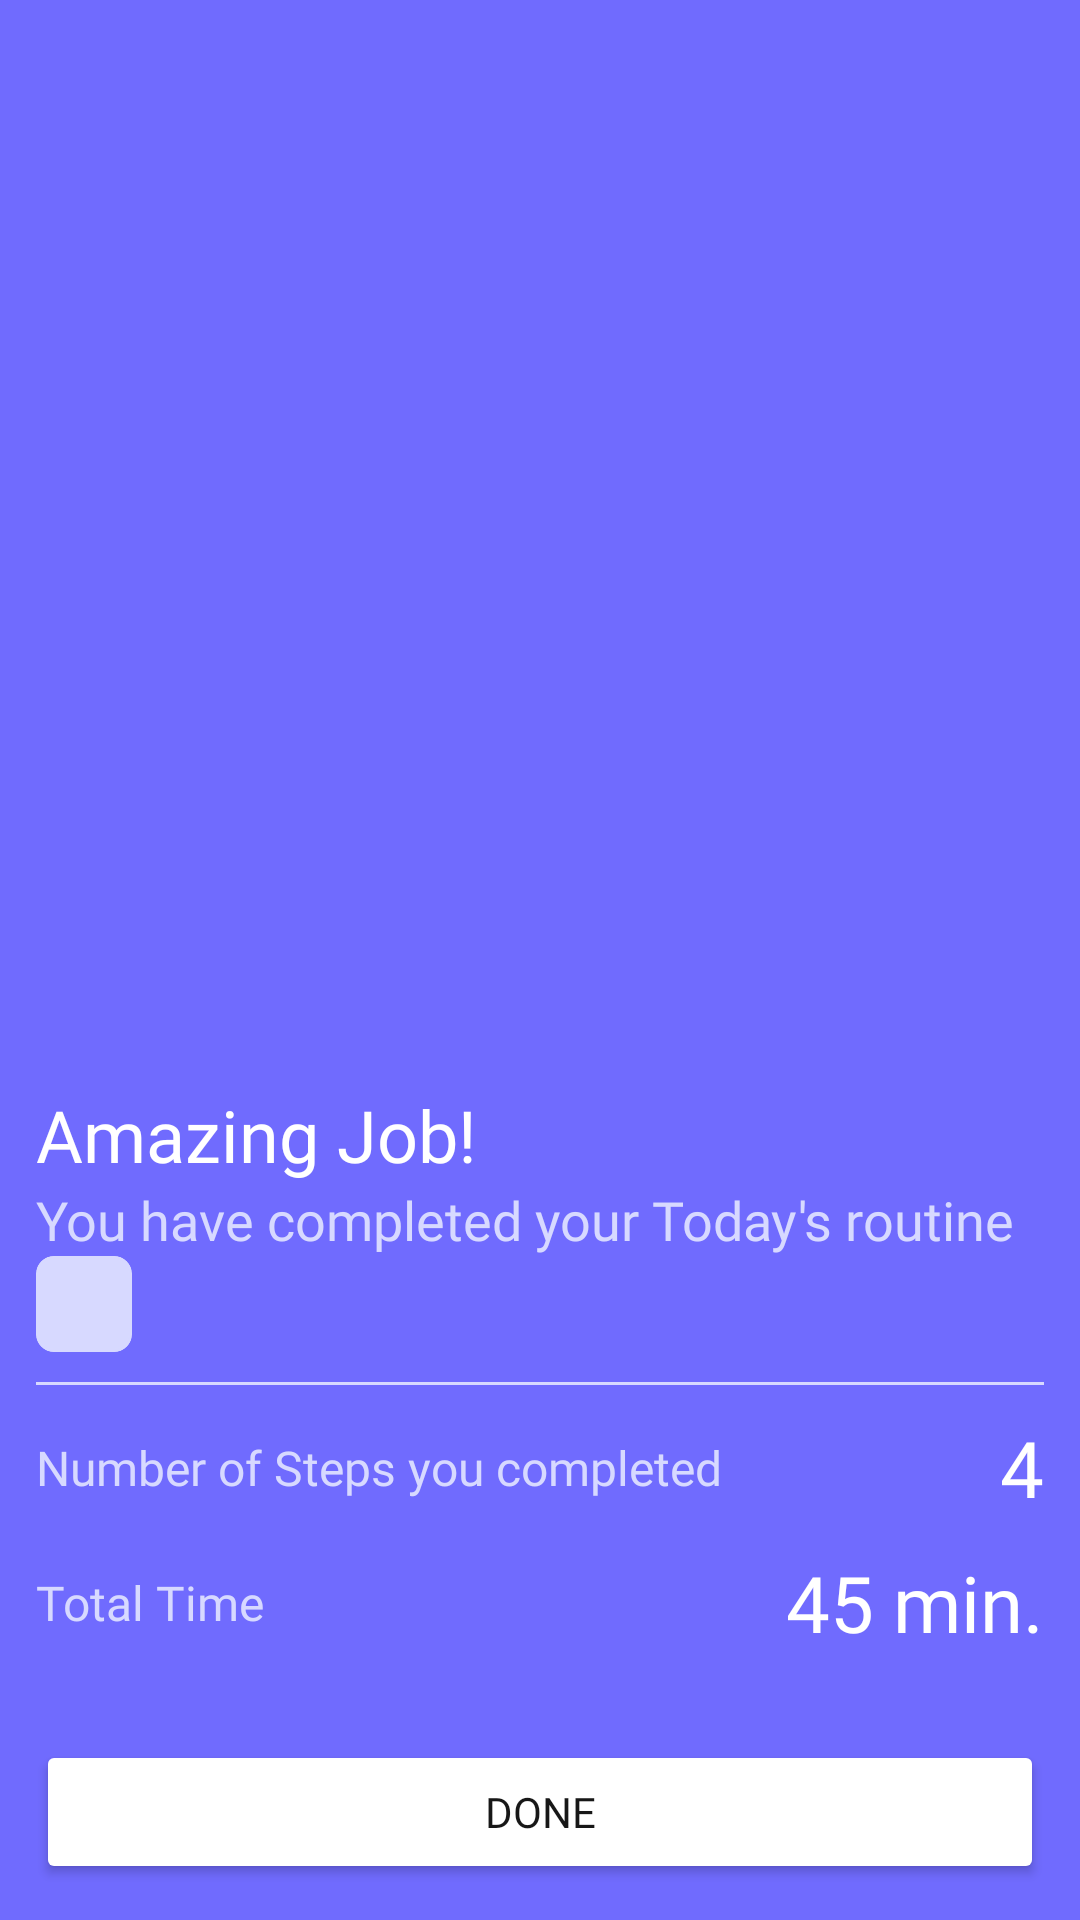

Write the Android layout XML for this screen, with the resource values it uses.
<!-- AndroidManifest.xml: application theme Theme.RoutineApp -->
<!-- res/layout/activity_completed.xml -->
<?xml version="1.0" encoding="utf-8"?>
<RelativeLayout xmlns:android="http://schemas.android.com/apk/res/android"
    xmlns:app="http://schemas.android.com/apk/res-auto"
    xmlns:tools="http://schemas.android.com/tools"
    android:layout_width="match_parent"
    android:layout_height="match_parent"
    android:background="?attr/colorPrimary"
    android:id="@+id/bg"
    tools:context=".activities.CompletedActivity">

    <androidx.core.widget.NestedScrollView
        android:layout_width="match_parent"
        android:layout_above="@id/done"
        android:layout_height="match_parent">

        <LinearLayout
            android:layout_width="match_parent"
            android:layout_height="match_parent"
            android:orientation="vertical"
            android:padding="12sp">

            <ImageView
                android:layout_width="350sp"
                android:layout_height="350sp"
                android:layout_gravity="center"
                android:src="@drawable/winners_pana" />

            <TextView
                android:layout_width="wrap_content"
                android:layout_height="wrap_content"
                android:fontFamily="@font/baloo"
                android:text="@string/amazing_job"
                android:textColor="@color/white"
                android:textSize="24sp" />

            <TextView
                android:layout_width="wrap_content"
                android:layout_height="wrap_content"
                android:fontFamily="@font/baloo"
                android:text="@string/you_have_completed_your_today_s_routine"
                android:textColor="@color/text"
                android:textSize="18sp" />

            <com.google.android.material.card.MaterialCardView
                android:layout_width="32dp"
                android:layout_height="32dp"
                android:layout_marginEnd="6sp"
                android:layout_weight="1"
                app:cardBackgroundColor="@color/text"
                app:cardCornerRadius="6sp"
                app:cardElevation="0sp"
                app:strokeColor="@color/text">

                <ImageView
                    android:id="@+id/mondayCheck"
                    android:layout_width="wrap_content"
                    android:layout_height="wrap_content"
                    android:layout_gravity="center"
                    android:src="@drawable/check" />

            </com.google.android.material.card.MaterialCardView>

            <View
                android:layout_width="match_parent"
                android:layout_height="1sp"
                android:layout_marginVertical="10sp"
                android:background="@color/text" />

            <LinearLayout
                android:layout_width="match_parent"
                android:layout_height="wrap_content"
                android:gravity="center"
                android:orientation="horizontal">

                <TextView
                    android:layout_width="wrap_content"
                    android:layout_height="wrap_content"
                    android:fontFamily="@font/baloo"
                    android:text="@string/number_of_steps_you_completed"
                    android:textColor="@color/text"
                    android:layout_weight="1"
                    android:textSize="16sp" />

                <TextView
                    android:id="@id/steps"
                    android:layout_width="wrap_content"
                    android:layout_height="wrap_content"
                    android:fontFamily="@font/airbnb"
                    android:text="4"
                    android:textColor="@color/white"
                    android:textSize="26sp" />

            </LinearLayout>

            <LinearLayout
                android:layout_width="match_parent"
                android:layout_height="wrap_content"
                android:gravity="center"
                android:layout_marginTop="10sp"
                android:orientation="horizontal">

                <TextView
                    android:layout_width="wrap_content"
                    android:layout_height="wrap_content"
                    android:fontFamily="@font/baloo"
                    android:text="@string/total_time"
                    android:textColor="@color/text"
                    android:layout_weight="1"
                    android:textSize="16sp" />

                <TextView
                    android:id="@id/time"
                    android:layout_width="wrap_content"
                    android:layout_height="wrap_content"
                    android:fontFamily="@font/airbnb"
                    android:text="45 min."
                    android:textColor="@color/white"
                    android:textSize="26sp" />

            </LinearLayout>


        </LinearLayout>

    </androidx.core.widget.NestedScrollView>

    <Button
        android:id="@+id/done"
        android:layout_width="match_parent"
        android:layout_height="wrap_content"
        android:layout_alignParentBottom="true"
        android:layout_margin="12sp"
        android:backgroundTint="@color/white"
        android:fontFamily="@font/airbnb"
        android:text="@string/done"
        android:textColor="@color/dark" />



</RelativeLayout>
<!-- resources referenced by this layout -->
<resources>
  <color name="dark">#171717</color>
  <color name="text">#D7D9FF</color>
  <color name="white">#FFFFFFFF</color>
  <string name="amazing_job">Amazing Job!</string>
  <string name="done">Done</string>
  <string name="number_of_steps_you_completed">Number of Steps you completed</string>
  <string name="total_time">Total Time</string>
  <string name="you_have_completed_your_today_s_routine">You have completed your Today\'s routine</string>
  <style name="Theme.RoutineApp" parent="Base.Theme.RoutineApp" />
  <style name="Base.Theme.RoutineApp" parent="Theme.Material3.Light.NoActionBar">
          <item name="colorPrimary">@color/light</item>
          <item name="android:textColorPrimary">@color/light</item>
          <item name="colorPrimaryVariant">@color/light</item>
          <item name="colorOnPrimary">@color/white</item>
          
          <item name="colorSecondary">@color/light</item>
          <item name="colorSecondaryVariant">@color/light</item>
          <item name="colorOnSecondary">@color/white</item>
          
          <item name="android:statusBarColor">@color/white</item>
          <item name="android:windowLightStatusBar">true</item>
      </style>
  <color name="light">#706BFE</color>
</resources>
